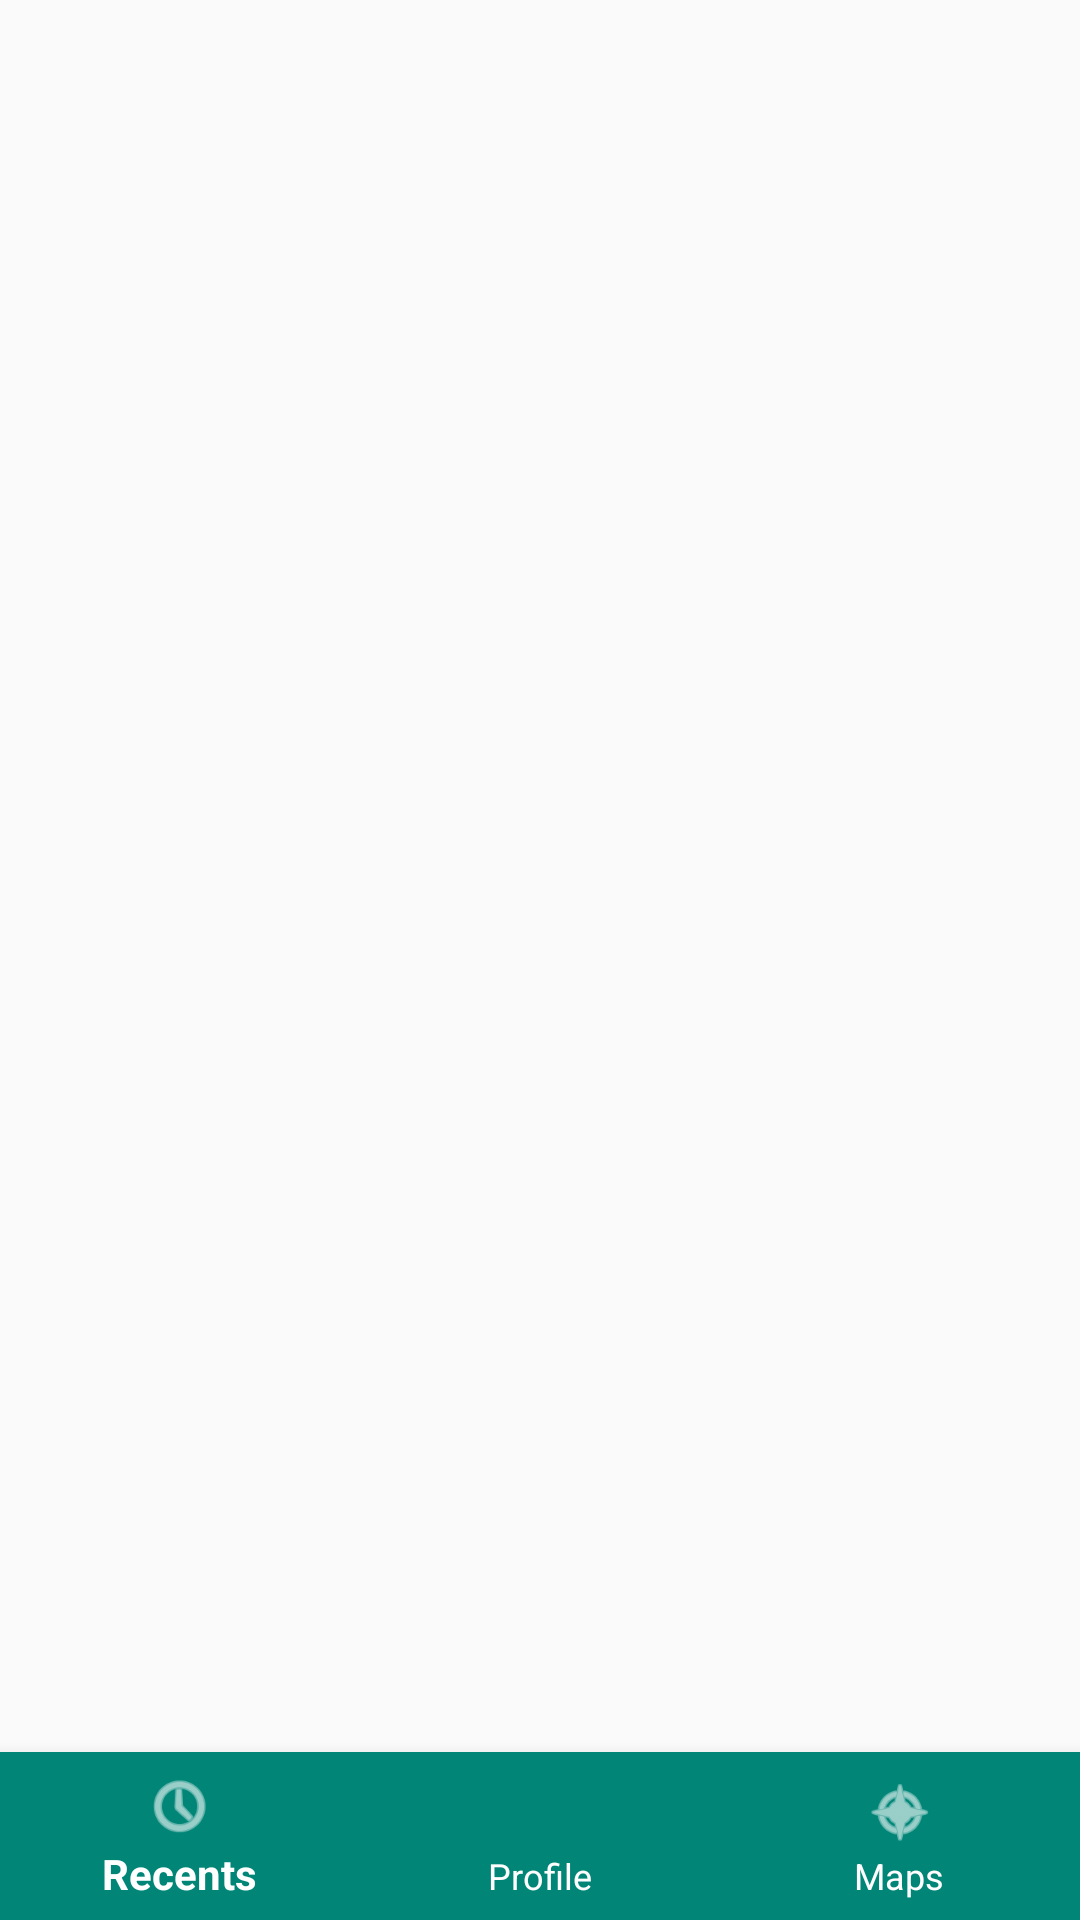

Android layout source for this screen:
<!-- AndroidManifest.xml: application theme AppTheme -->
<!-- res/layout/activity_main.xml -->
<?xml version="1.0" encoding="utf-8"?>
<android.support.design.widget.CoordinatorLayout xmlns:android="http://schemas.android.com/apk/res/android"
    xmlns:app="http://schemas.android.com/apk/res-auto"
    xmlns:tools="http://schemas.android.com/tools"
    android:id="@+id/container"
    android:layout_width="match_parent"
    android:layout_height="match_parent"
    tools:context=".MainActivity">

    <FrameLayout
        android:id="@+id/frame_container"
        android:layout_width="match_parent"
        android:layout_height="match_parent"
        app:layout_behavior="@string/appbar_scrolling_view_behavior" />

    <android.support.design.widget.BottomNavigationView
        android:id="@+id/navigationView"
        android:layout_width="match_parent"
        android:layout_height="wrap_content"
        android:layout_gravity="bottom"
        android:background="?android:attr/windowBackground"
        android:foreground="?attr/selectableItemBackground"
        app:itemBackground="@color/colorPrimary"
        app:itemIconTint="@android:color/white"
        app:itemTextColor="@android:color/white"
        app:menu="@menu/navigation" />

</android.support.design.widget.CoordinatorLayout>
<!-- resources referenced by this layout -->
<resources>
  <color name="colorPrimary">#008577</color>
  <style name="AppTheme" parent="Theme.AppCompat.Light.DarkActionBar">
          
          <item name="colorPrimary">@color/colorPrimary</item>
          <item name="colorPrimaryDark">@color/colorPrimaryDark</item>
          <item name="colorAccent">@color/colorAccent</item>
      </style>
  <color name="colorPrimaryDark">#00574B</color>
  <color name="colorAccent">#D81B60</color>
</resources>
